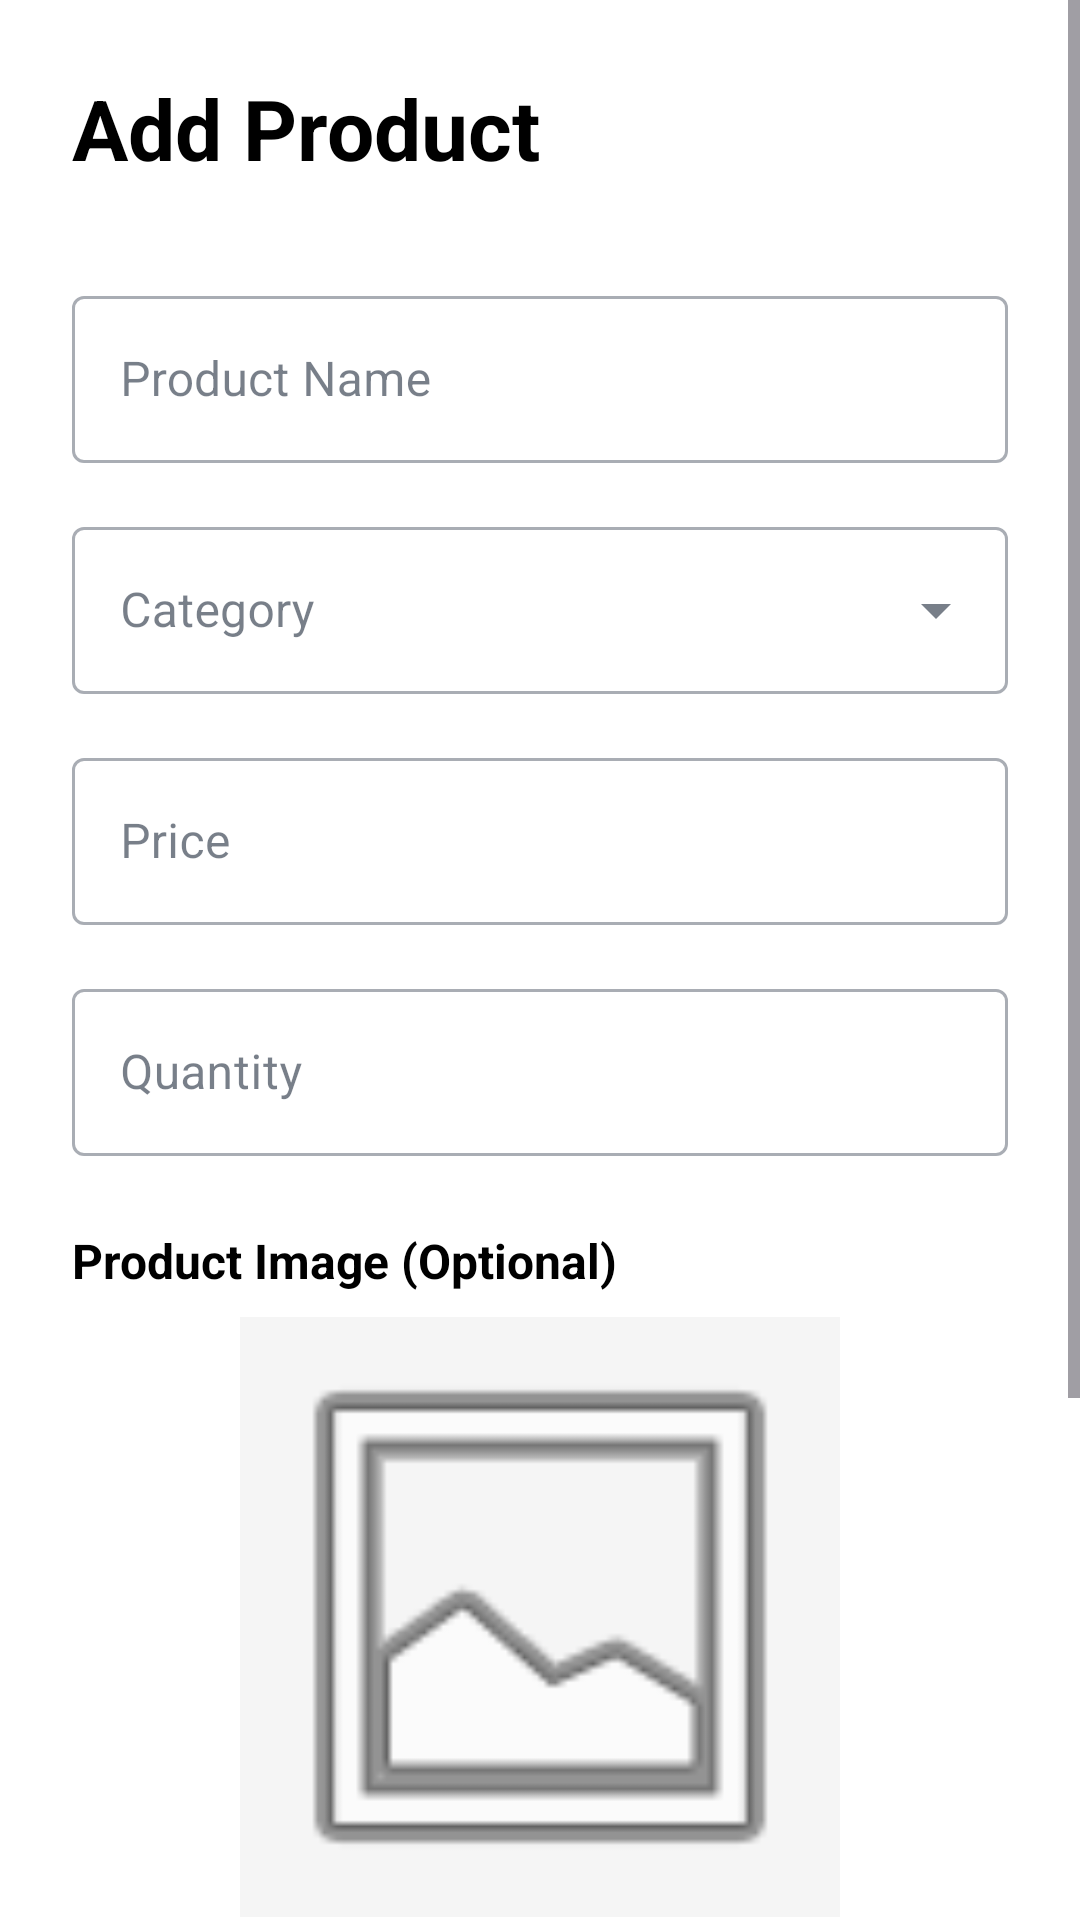

Reconstruct the res/layout file that produces this screen, plus the resources it refers to.
<!-- AndroidManifest.xml: application theme Theme.Restapi -->
<!-- res/layout/activity_product_form.xml -->
<?xml version="1.0" encoding="utf-8"?>
<ScrollView xmlns:android="http://schemas.android.com/apk/res/android"
    xmlns:app="http://schemas.android.com/apk/res-auto"
    android:layout_width="match_parent"
    android:layout_height="match_parent"
    android:fillViewport="true"
    android:background="#FFFFFF">

    <LinearLayout
        android:layout_width="match_parent"
        android:layout_height="wrap_content"
        android:orientation="vertical"
        android:padding="24dp">

        
        <TextView
            android:id="@+id/tvTitle"
            android:layout_width="wrap_content"
            android:layout_height="wrap_content"
            android:text="Add Product"
            android:textSize="28sp"
            android:textStyle="bold"
            android:textColor="#000000"
            android:layout_marginBottom="32dp"/>

        
        <com.google.android.material.textfield.TextInputLayout
            android:id="@+id/tilName"
            android:layout_width="match_parent"
            android:layout_height="wrap_content"
            android:hint="Product Name"
            app:boxBackgroundMode="outline"
            style="@style/Widget.MaterialComponents.TextInputLayout.OutlinedBox"
            android:layout_marginBottom="16dp">

            <com.google.android.material.textfield.TextInputEditText
                android:id="@+id/etName"
                android:layout_width="match_parent"
                android:layout_height="wrap_content"
                android:inputType="text"
                android:maxLines="1"/>

        </com.google.android.material.textfield.TextInputLayout>

        
        <com.google.android.material.textfield.TextInputLayout
            android:id="@+id/tilCategory"
            android:layout_width="match_parent"
            android:layout_height="wrap_content"
            android:hint="Category"
            app:boxBackgroundMode="outline"
            style="@style/Widget.MaterialComponents.TextInputLayout.OutlinedBox.ExposedDropdownMenu"
            android:layout_marginBottom="16dp">

            <AutoCompleteTextView
                android:id="@+id/spinnerCategory"
                android:layout_width="match_parent"
                android:layout_height="wrap_content"
                android:inputType="none"/>

        </com.google.android.material.textfield.TextInputLayout>

        
        <com.google.android.material.textfield.TextInputLayout
            android:id="@+id/tilPrice"
            android:layout_width="match_parent"
            android:layout_height="wrap_content"
            android:hint="Price"
            app:boxBackgroundMode="outline"
            app:prefixText="$"
            style="@style/Widget.MaterialComponents.TextInputLayout.OutlinedBox"
            android:layout_marginBottom="16dp">

            <com.google.android.material.textfield.TextInputEditText
                android:id="@+id/etPrice"
                android:layout_width="match_parent"
                android:layout_height="wrap_content"
                android:inputType="numberDecimal"
                android:maxLines="1"/>

        </com.google.android.material.textfield.TextInputLayout>

        
        <com.google.android.material.textfield.TextInputLayout
            android:id="@+id/tilQuantity"
            android:layout_width="match_parent"
            android:layout_height="wrap_content"
            android:hint="Quantity"
            app:boxBackgroundMode="outline"
            style="@style/Widget.MaterialComponents.TextInputLayout.OutlinedBox"
            android:layout_marginBottom="24dp">

            <com.google.android.material.textfield.TextInputEditText
                android:id="@+id/etQuantity"
                android:layout_width="match_parent"
                android:layout_height="wrap_content"
                android:inputType="number"
                android:maxLines="1"/>

        </com.google.android.material.textfield.TextInputLayout>

        
        <TextView
            android:layout_width="wrap_content"
            android:layout_height="wrap_content"
            android:text="Product Image (Optional)"
            android:textSize="16sp"
            android:textStyle="bold"
            android:textColor="#000000"
            android:layout_marginBottom="8dp"/>

        
        <ImageView
            android:id="@+id/ivProductImage"
            android:layout_width="200dp"
            android:layout_height="200dp"
            android:layout_gravity="center"
            android:src="@android:drawable/ic_menu_gallery"
            android:scaleType="centerCrop"
            android:background="#F5F5F5"
            android:layout_marginBottom="16dp"/>

        
        <Button
            android:id="@+id/btnSelectImage"
            android:layout_width="match_parent"
            android:layout_height="56dp"
            android:text="Select Image"
            android:textSize="16sp"
            android:textStyle="bold"
            android:textAllCaps="false"
            android:backgroundTint="#9C27B0"
            android:layout_marginBottom="24dp"/>

        
        <Button
            android:id="@+id/btnSave"
            android:layout_width="match_parent"
            android:layout_height="56dp"
            android:text="Save Product"
            android:textSize="16sp"
            android:textStyle="bold"
            android:textAllCaps="false"
            android:backgroundTint="#4CAF50"
            android:layout_marginBottom="8dp"/>

        
        <Button
            android:id="@+id/btnCancel"
            android:layout_width="match_parent"
            android:layout_height="56dp"
            android:text="Cancel"
            android:textSize="16sp"
            android:textStyle="bold"
            android:textAllCaps="false"
            android:backgroundTint="#FF5252"/>

        
        <TextView
            android:id="@+id/tvMessage"
            android:layout_width="wrap_content"
            android:layout_height="wrap_content"
            android:layout_gravity="center"
            android:textSize="14sp"
            android:visibility="gone"
            android:layout_marginTop="16dp"/>

        
        <ProgressBar
            android:id="@+id/progressBar"
            android:layout_width="wrap_content"
            android:layout_height="wrap_content"
            android:layout_gravity="center"
            android:visibility="gone"
            android:layout_marginTop="16dp"/>

    </LinearLayout>

</ScrollView>
<!-- resources referenced by this layout -->
<resources>
  <style name="Theme.Restapi" parent="Theme.Material3.DayNight.NoActionBar">
          
          <item name="colorPrimary">@color/primary</item>
          <item name="colorOnPrimary">@color/on_primary</item>
          <item name="colorPrimaryContainer">@color/primary_variant</item>
          <item name="colorOnPrimaryContainer">@color/white</item>
  
          
          <item name="colorSecondary">@color/secondary</item>
          <item name="colorOnSecondary">@color/on_secondary</item>
          <item name="colorSecondaryContainer">@color/secondary_variant</item>
          <item name="colorOnSecondaryContainer">@color/white</item>
  
          
          <item name="android:colorBackground">@color/background</item>
          <item name="colorSurface">@color/surface</item>
          <item name="colorOnSurface">@color/on_surface</item>
          <item name="colorOnSurfaceVariant">@color/on_surface_variant</item>
  
          
          <item name="android:statusBarColor">@color/primary_variant</item>
          <item name="android:windowLightStatusBar">false</item>
      </style>
  <color name="primary">#0F172A</color>
  <color name="on_primary">#FFFFFF</color>
  <color name="primary_variant">#020617</color>
  <color name="white">#FFFFFFFF</color>
  <color name="secondary">#3B82F6</color>
  <color name="on_secondary">#FFFFFF</color>
  <color name="secondary_variant">#2563EB</color>
  <color name="background">#F8FAFC</color>
  <color name="surface">#FFFFFF</color>
  <color name="on_surface">#1E293B</color>
  <color name="on_surface_variant">#64748B</color>
</resources>
